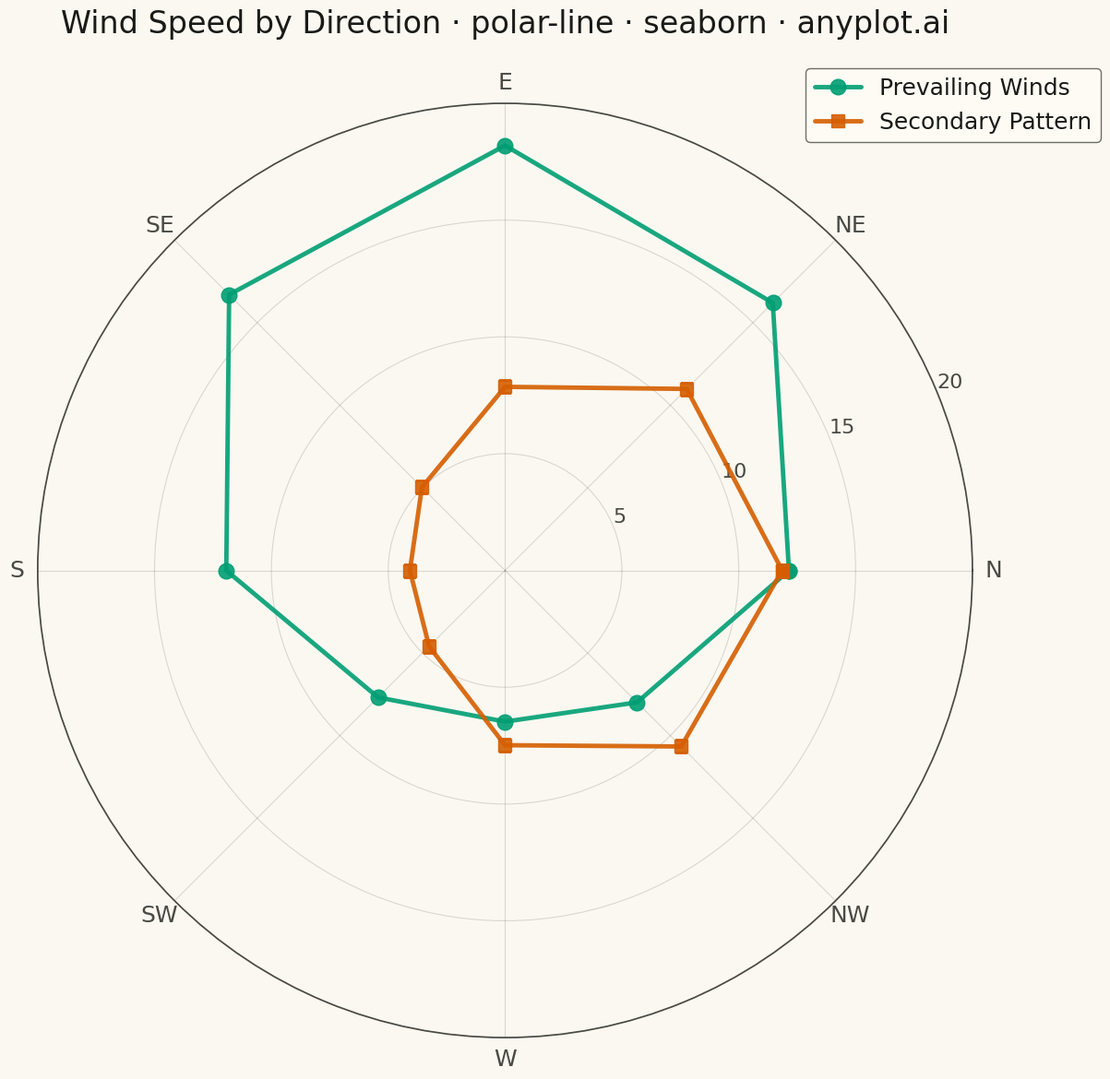

Write Python code to recreate this figure.
""" anyplot.ai
polar-line: Polar Line Plot
Library: seaborn 0.13.2 | Python 3.13.13
Quality: 94/100 | Updated: 2026-05-12
"""

import os

import matplotlib.pyplot as plt
import numpy as np
import seaborn as sns


# Theme tokens
THEME = os.getenv("ANYPLOT_THEME", "light")
PAGE_BG = "#FAF8F1" if THEME == "light" else "#1A1A17"
ELEVATED_BG = "#FFFDF6" if THEME == "light" else "#242420"
INK = "#1A1A17" if THEME == "light" else "#F0EFE8"
INK_SOFT = "#4A4A44" if THEME == "light" else "#B8B7B0"

OKABE_ITO = ["#009E73", "#D55E00", "#0072B2", "#CC79A7", "#E69F00", "#56B4E9", "#F0E442"]

# Configure seaborn theme with theme-adaptive colors
sns.set_theme(
    style="ticks",
    rc={
        "figure.facecolor": PAGE_BG,
        "axes.facecolor": PAGE_BG,
        "axes.edgecolor": INK_SOFT,
        "axes.labelcolor": INK,
        "text.color": INK,
        "xtick.color": INK_SOFT,
        "ytick.color": INK_SOFT,
        "grid.color": INK,
        "grid.alpha": 0.10,
        "legend.facecolor": ELEVATED_BG,
        "legend.edgecolor": INK_SOFT,
    },
)

# Data - Wind speeds by compass direction (8 directions, two wind patterns)
np.random.seed(42)
angles = np.linspace(0, 2 * np.pi, 8, endpoint=False)

# Pattern 1: Prevailing winds (stronger from one direction)
prevailing = 12 + 6 * np.sin(angles) + np.random.randn(8) * 0.3

# Pattern 2: Secondary wind pattern (different characteristic)
secondary = 8 + 4 * np.sin(angles + np.pi / 2) + np.random.randn(8) * 0.3

# Close the loop for continuous lines
angles_closed = np.append(angles, angles[0])
prevailing_closed = np.append(prevailing, prevailing[0])
secondary_closed = np.append(secondary, secondary[0])

# Create polar plot (square format for circular plot)
fig, ax = plt.subplots(figsize=(12, 12), subplot_kw={"projection": "polar"}, facecolor=PAGE_BG)
ax.set_facecolor(PAGE_BG)

# Plot lines
ax.plot(
    angles_closed,
    prevailing_closed,
    linewidth=3.5,
    color=OKABE_ITO[0],
    label="Prevailing Winds",
    marker="o",
    markersize=12,
    alpha=0.9,
)
ax.plot(
    angles_closed,
    secondary_closed,
    linewidth=3.5,
    color=OKABE_ITO[1],
    label="Secondary Pattern",
    marker="s",
    markersize=10,
    alpha=0.9,
)

# Configure theta axis (compass directions)
directions = ["N", "NE", "E", "SE", "S", "SW", "W", "NW"]
ax.set_xticks(angles)
ax.set_xticklabels(directions, fontsize=18, color=INK_SOFT)

# Configure radial axis (wind speed in m/s)
ax.set_ylim(0, 20)
ax.set_yticks([5, 10, 15, 20])
ax.set_yticklabels(["5", "10", "15", "20"], fontsize=16, color=INK_SOFT)

# Title and legend
ax.set_title(
    "Wind Speed by Direction · polar-line · seaborn · anyplot.ai", fontsize=24, pad=30, fontweight="medium", color=INK
)

ax.legend(loc="upper right", bbox_to_anchor=(1.15, 1.05), fontsize=18, frameon=True)

# Grid styling
ax.grid(True, alpha=0.15, linestyle="-", linewidth=0.8)

plt.tight_layout()
plt.savefig(f"plot-{THEME}.png", dpi=300, bbox_inches="tight", facecolor=PAGE_BG)
